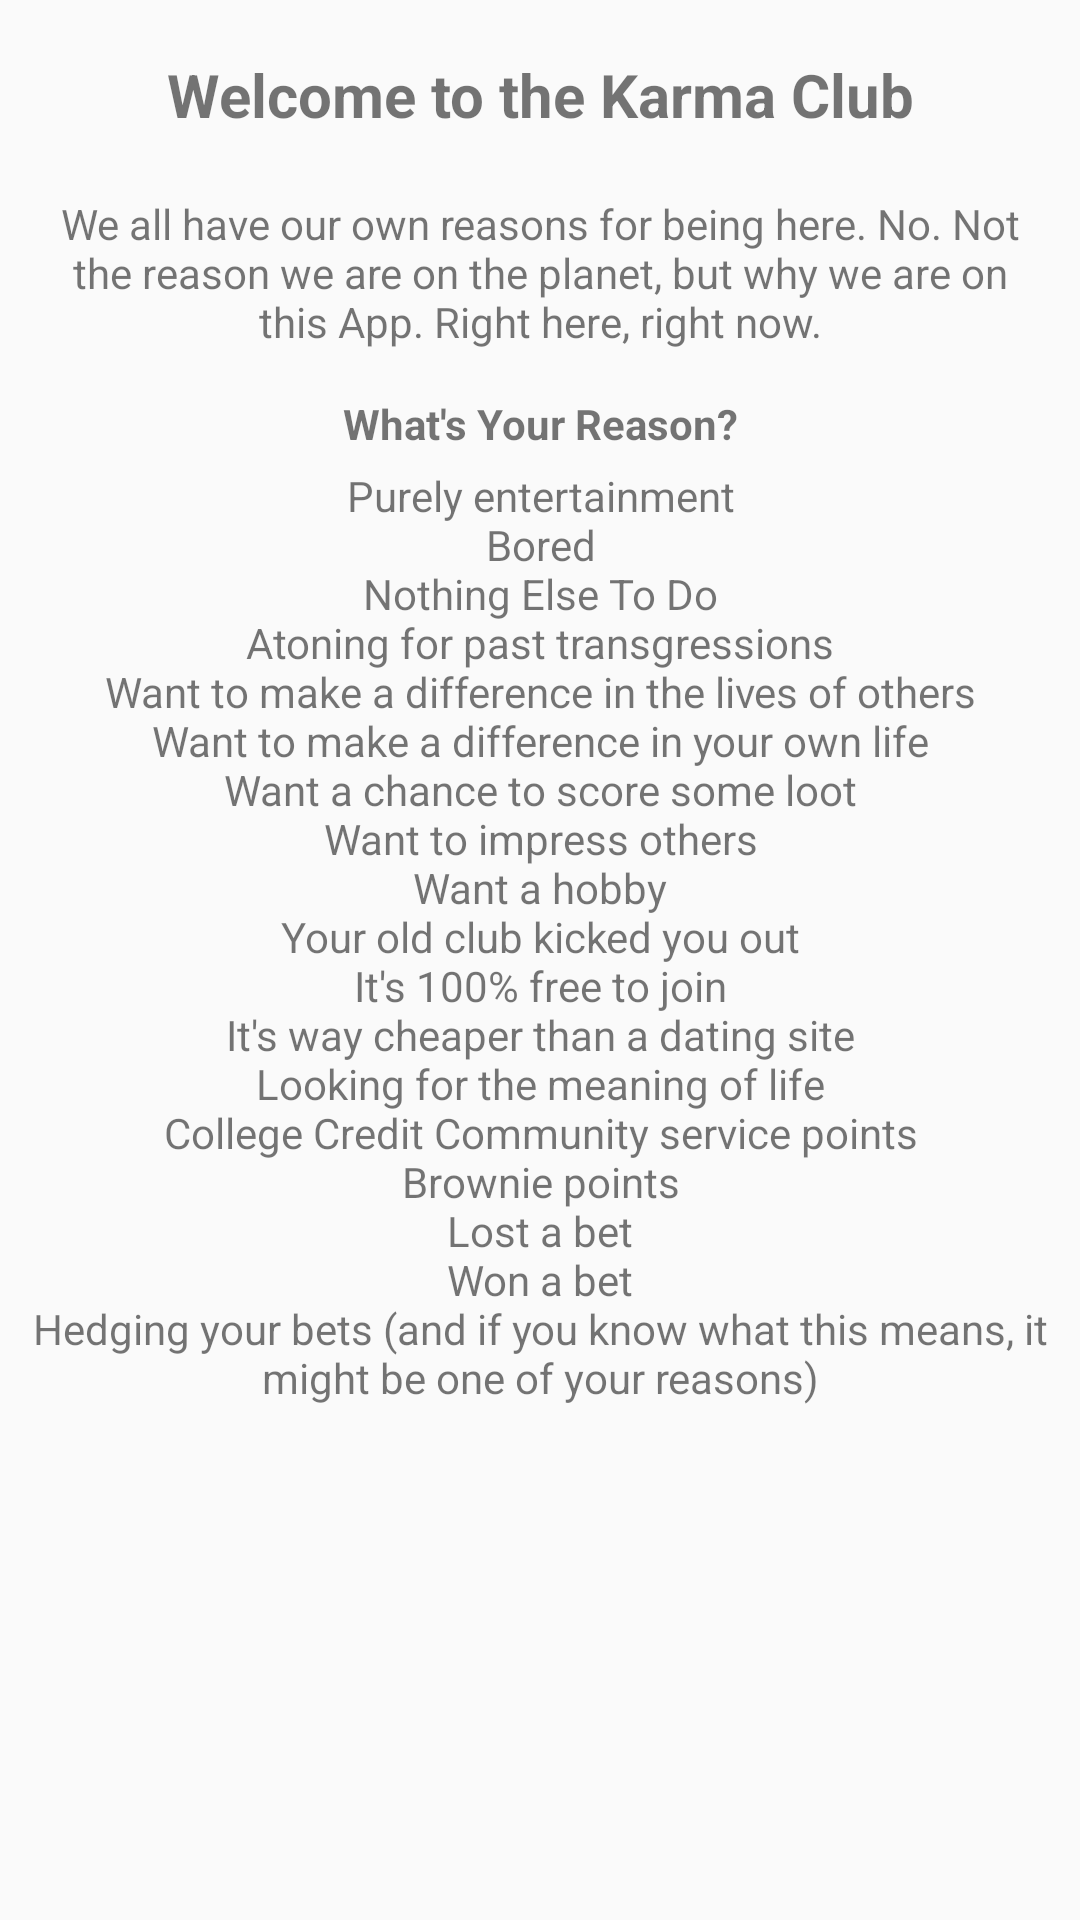

Here is an Android app screen rendered from its layout file. Give the layout XML and the strings, colors and styles it references.
<!-- AndroidManifest.xml: application theme AppTheme -->
<!-- res/layout/fragment_karma_welcome.xml -->
<FrameLayout xmlns:android="http://schemas.android.com/apk/res/android"
             xmlns:tools="http://schemas.android.com/tools"
             android:layout_width="match_parent"
             android:layout_height="match_parent"
             tools:context="plannedactsofkindness.org.plannedactsofkindness.activity_karma_club.Karma_Welcome_Fragment">

    <LinearLayout
        android:layout_width="match_parent"
        android:layout_height="wrap_content"
        android:orientation="vertical"
        android:padding="8dp">

        <TextView
            android:layout_width="match_parent"
            android:layout_height="match_parent"
            android:padding="10dp"
            android:text="@string/welcome_karma"
            android:textAlignment="center"
            android:textSize="20dp"
            android:textStyle="bold"/>

        <TextView
            android:layout_width="match_parent"
            android:layout_height="wrap_content"
            android:padding="10dp"
            android:text="@string/welcome_karma_2"
            android:textAlignment="center"/>

        <TextView
            android:layout_width="match_parent"
            android:layout_height="wrap_content"
            android:padding="5dp"
            android:text="What's Your Reason?"
            android:textAlignment="center"
            android:textStyle="bold"/>

        <TextView
            android:layout_width="match_parent"
            android:layout_height="wrap_content"
            android:text="@string/welcome_reasons"
            android:textAlignment="center"/>

    </LinearLayout>

</FrameLayout>
<!-- resources referenced by this layout -->
<resources>
  <string name="welcome_karma">Welcome to the Karma Club</string>
  <string name="welcome_karma_2">We all have our own reasons for being here. No. Not the reason we
          are on the planet, but why we are on this App. Right here, right now.</string>
  <string name="welcome_reasons">Purely entertainment"\n"Bored"\n"Nothing Else To Do"\n"Atoning for
          past transgressions"\n"Want to make a difference in the lives of others"\n"Want to make a difference
          in your own life"\n"Want a chance to score some loot"\n"Want to impress others"\n"Want a hobby"\n"Your
          old club kicked you out"\n"It's 100% free to join"\n"It's way cheaper than a dating site"\n"Looking
          for the meaning of life"\n"College Credit Community service points"\n"Brownie points"\n"Lost a
          bet"\n"Won a bet"\n"Hedging your bets (and if you know what this means, it might be one of your reasons)</string>
  <style name="AppTheme" parent="Theme.AppCompat.Light.NoActionBar">
          
          <item name="colorPrimary">#607D8B</item>
          <item name="colorPrimaryDark">#4262F4</item>
          <item name="colorAccent">@color/colorAccent</item>
  
  
          
          <item name="android:listPreferredItemHeightSmall">25dp</item>
  
      </style>
  <color name="colorAccent">#fff703</color>
</resources>
